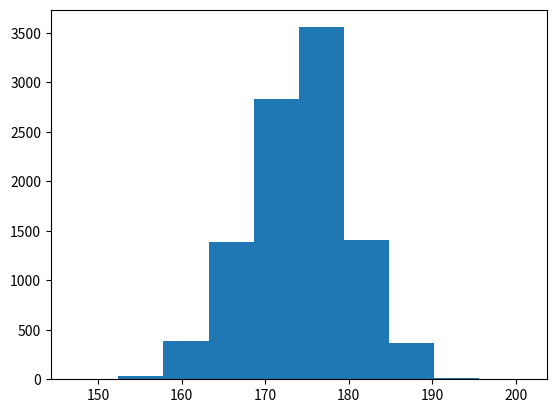

Generate this figure with matplotlib:
import numpy as np
import matplotlib.pyplot as plt

mexican_americans = np.ones(174)
not_mexican_americans = np.zeros(46)
sample_population = np.concatenate([mexican_americans, not_mexican_americans])

num_of_samples = 10000
sample_arr = np.empty(num_of_samples)
sample_mex_am_totals = np.empty(num_of_samples)
for i in range(0, num_of_samples):
    bootstrap_sample = np.random.choice(sample_population, len(sample_population))
    sample_mex_am_totals[i] = np.sum(bootstrap_sample > 0)


plt.hist(sample_mex_am_totals)
plt.show()
p = np.sum(sample_mex_am_totals <= 100) / num_of_samples
print("p value = " + str(p))